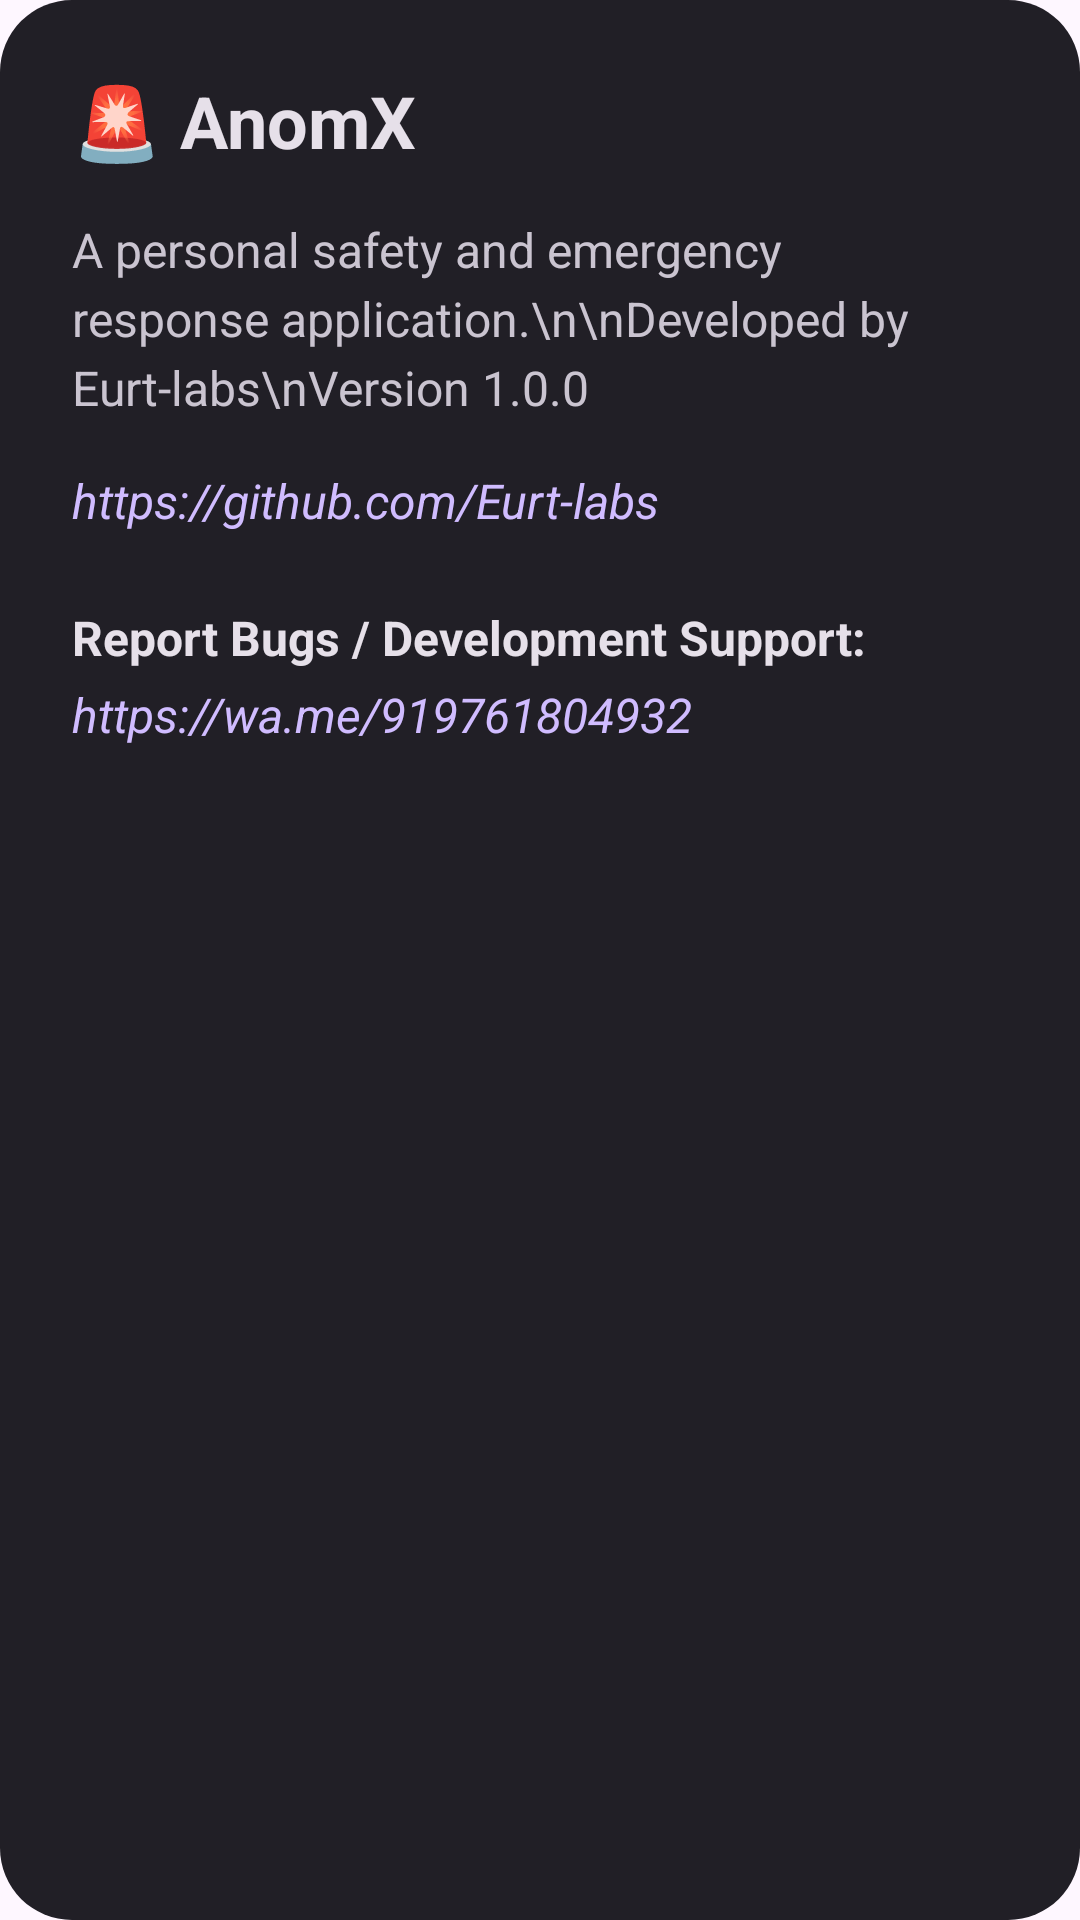

Layout XML and referenced resources for this Android screen:
<!-- AndroidManifest.xml: application theme Theme.AnomX -->
<!-- res/layout/dialog_about.xml -->
<?xml version="1.0" encoding="utf-8"?>
<LinearLayout xmlns:android="http://schemas.android.com/apk/res/android"
    android:layout_width="match_parent"
    android:layout_height="wrap_content"
    android:background="@drawable/material_surface"
    android:orientation="vertical"
    android:padding="24dp">

    <TextView
        android:layout_width="match_parent"
        android:layout_height="wrap_content"
        android:text="🚨 AnomX"
        android:textColor="#E6E0E9"
        android:textSize="24sp"
        android:textStyle="bold"
        android:layout_marginBottom="16dp"/>

    <TextView
        android:layout_width="match_parent"
        android:layout_height="wrap_content"
        android:text="A personal safety and emergency response application.\n\nDeveloped by Eurt-labs\nVersion 1.0.0"
        android:textColor="#CAC4D0"
        android:textSize="16sp"
        android:lineSpacingExtra="4dp"
        android:layout_marginBottom="16dp"/>

    <TextView
        android:id="@+id/aboutGitLink"
        android:layout_width="match_parent"
        android:layout_height="wrap_content"
        android:text="https://github.com/Eurt-labs"
        android:textColor="#D0BCFF"
        android:textSize="16sp"
        android:textStyle="italic" />

    <TextView
        android:layout_width="match_parent"
        android:layout_height="wrap_content"
        android:text="Report Bugs / Development Support:"
        android:textColor="#E6E0E9"
        android:textSize="16sp"
        android:textStyle="bold"
        android:layout_marginTop="24dp"
        android:layout_marginBottom="4dp"/>

    <TextView
        android:id="@+id/aboutBugReportLink"
        android:layout_width="match_parent"
        android:layout_height="wrap_content"
        android:text="https://wa.me/919761804932"
        android:textColor="#D0BCFF"
        android:textSize="16sp"
        android:textStyle="italic" />

</LinearLayout>
<!-- resources referenced by this layout -->
<resources>
  <!-- drawable material_surface (drawable) -->
  <shape xmlns:android="http://schemas.android.com/apk/res/android">
      <solid android:color="#211F26"/>
      <corners android:radius="24dp"/>
  </shape>
  <style name="Theme.AnomX" parent="Theme.Material3.DayNight.NoActionBar">
          <item name="colorPrimary">@color/purple_500</item>
          <item name="colorPrimaryVariant">@color/purple_700</item>
          <item name="colorOnPrimary">@color/white</item>
          <item name="colorSecondary">@color/teal_200</item>
          <item name="colorOnSecondary">@color/black</item>
      </style>
  <!-- not gathered from this repository: default colours our renderer supplied (Android Studio template values) -->
  <color name="purple_500">#FF6200EE</color>
  <color name="purple_700">#FF3700B3</color>
  <color name="teal_200">#FF03DAC5</color>
  <color name="black">#FF000000</color>
  <color name="white">#FFFFFFFF</color>
</resources>
